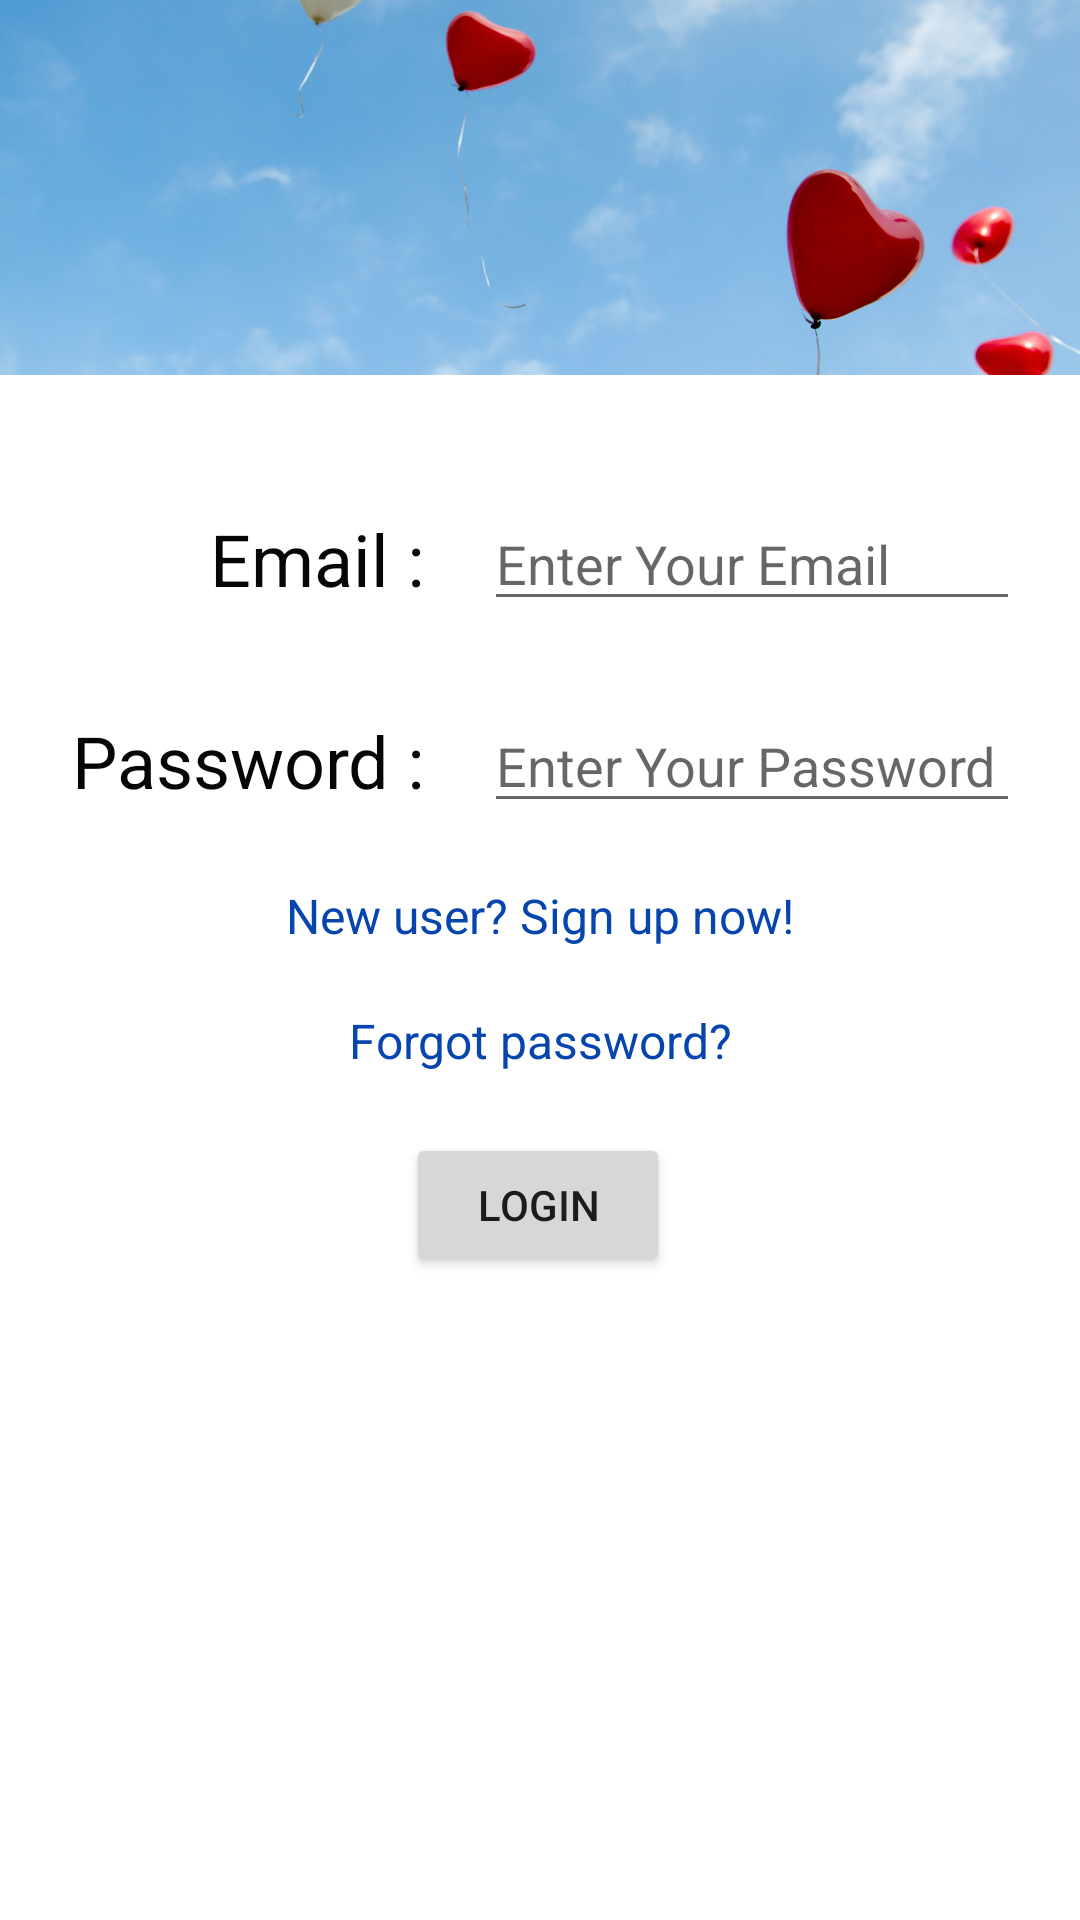

Layout XML and referenced resources for this Android screen:
<!-- AndroidManifest.xml: application theme Theme.MobileApplicationOKU -->
<!-- res/layout/fragment_login.xml -->
<?xml version="1.0" encoding="utf-8"?>
<layout xmlns:android="http://schemas.android.com/apk/res/android"
    xmlns:app="http://schemas.android.com/apk/res-auto"
    xmlns:tools="http://schemas.android.com/tools">

    <ScrollView
        android:layout_height="match_parent"
        android:layout_width="match_parent">
        <androidx.constraintlayout.widget.ConstraintLayout
            android:layout_width="match_parent"
            android:layout_height="match_parent"
            tools:context=".MainActivity">

            <ImageView
                android:id="@+id/ivLogin"
                android:layout_width="wrap_content"
                android:layout_height="125dp"
                android:scaleType="centerCrop"
                app:layout_constraintEnd_toEndOf="parent"
                app:layout_constraintHorizontal_bias="0.0"
                app:layout_constraintStart_toStartOf="parent"
                app:layout_constraintTop_toTopOf="parent"
                app:srcCompat="@drawable/loginimage" />

            <TextView
                android:id="@+id/tvEmail"
                android:layout_width="0dp"
                android:layout_height="wrap_content"
                android:layout_marginStart="70dp"
                android:layout_marginTop="45dp"
                android:text="Email :"
                android:textColor="#060606"
                android:textSize="24sp"
                app:layout_constraintStart_toStartOf="parent"
                app:layout_constraintTop_toBottomOf="@+id/ivLogin" />

            <TextView
                android:id="@+id/tvPassword"
                android:layout_width="0dp"
                android:layout_height="wrap_content"
                android:layout_marginTop="35dp"
                android:text="Password :"
                android:textColor="#060606"
                android:textSize="24sp"
                app:layout_constraintEnd_toEndOf="@+id/tvEmail"
                app:layout_constraintTop_toBottomOf="@+id/tvEmail" />

            <EditText
                android:id="@+id/tfEmail"
                android:layout_width="0dp"
                android:layout_height="wrap_content"
                android:layout_marginStart="20dp"
                android:layout_marginEnd="20dp"
                android:ems="10"
                android:hint="Enter Your Email"
                android:inputType="textEmailAddress"
                android:textColorLink="#060606"
                app:layout_constraintBottom_toBottomOf="@+id/tvEmail"
                app:layout_constraintEnd_toEndOf="parent"
                app:layout_constraintStart_toEndOf="@+id/tvEmail"
                app:layout_constraintTop_toTopOf="@+id/tvEmail" />

            <EditText
                android:id="@+id/tfPassword"
                android:layout_width="0dp"
                android:layout_height="wrap_content"
                android:layout_marginStart="20dp"
                android:layout_marginEnd="20dp"
                android:ems="10"
                android:hint="Enter Your Password"
                android:inputType="textPassword"
                android:textColorLink="#060606"
                app:layout_constraintBottom_toBottomOf="@+id/tvPassword"
                app:layout_constraintEnd_toEndOf="parent"
                app:layout_constraintStart_toEndOf="@+id/tvPassword"
                app:layout_constraintTop_toTopOf="@+id/tvPassword" />

            <TextView
                android:id="@+id/tvSignUp"
                android:layout_width="wrap_content"
                android:layout_height="wrap_content"
                android:layout_marginTop="20dp"
                android:text="New user? Sign up now!"
                android:textColor="#0645AD"
                android:textSize="16sp"
                app:layout_constraintEnd_toEndOf="parent"
                app:layout_constraintStart_toStartOf="parent"
                app:layout_constraintTop_toBottomOf="@+id/tfPassword" />

            <TextView
                android:id="@+id/tvForgotPass"
                android:layout_width="wrap_content"
                android:layout_height="wrap_content"
                android:layout_marginTop="20dp"
                android:text="Forgot password?"
                android:textColor="#0645AD"
                android:textSize="16sp"
                app:layout_constraintEnd_toEndOf="@+id/tvSignUp"
                app:layout_constraintStart_toStartOf="@+id/tvSignUp"
                app:layout_constraintTop_toBottomOf="@+id/tvSignUp" />

            <Button
                android:id="@+id/btnLogin"
                android:layout_width="wrap_content"
                android:layout_height="wrap_content"
                android:layout_marginTop="20dp"
                android:text="Login"
                android:textSize="14sp"
                app:layout_constraintEnd_toEndOf="parent"
                app:layout_constraintHorizontal_bias="0.498"
                app:layout_constraintStart_toStartOf="parent"
                app:layout_constraintTop_toBottomOf="@+id/tvForgotPass" />

        </androidx.constraintlayout.widget.ConstraintLayout>
    </ScrollView>
</layout>
<!-- resources referenced by this layout -->
<resources>
  <!-- drawable loginimage: jpg bitmap (drawable, 694526 bytes) -->
  <style name="Theme.MobileApplicationOKU" parent="Theme.MaterialComponents.DayNight.DarkActionBar">
          
          <item name="colorPrimary">@color/colorPrimary</item>
          <item name="colorPrimaryVariant">@color/colorAccent</item>
          <item name="colorOnPrimary">@color/title_color</item>
          
          <item name="colorSecondary">@color/colorPrimary</item>
          <item name="colorSecondaryVariant">@color/colorPrimary</item>
          <item name="colorOnSecondary">@color/title_color</item>
          
          <item name="android:statusBarColor" tools:targetApi="l">?attr/colorPrimaryVariant</item>
          
      </style>
  <color name="colorPrimary">#FDAF01</color>
  <color name="colorAccent">#FDAF01</color>
  <color name="title_color">#FFFFFF</color>
</resources>
